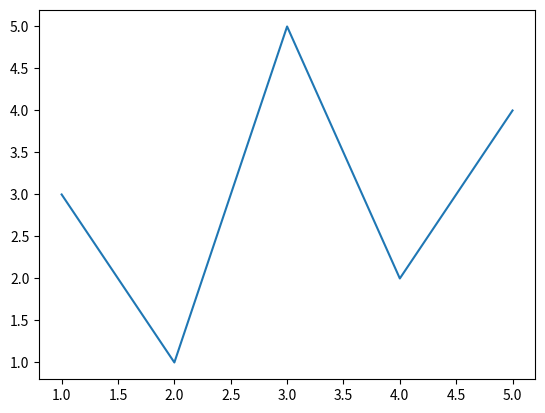

Python code for this plot:
import matplotlib.pyplot as plt 
x=[1,2,3,4,5]
y=[3,1,5,2,4]

plt.plot(x,y)
plt.show()
